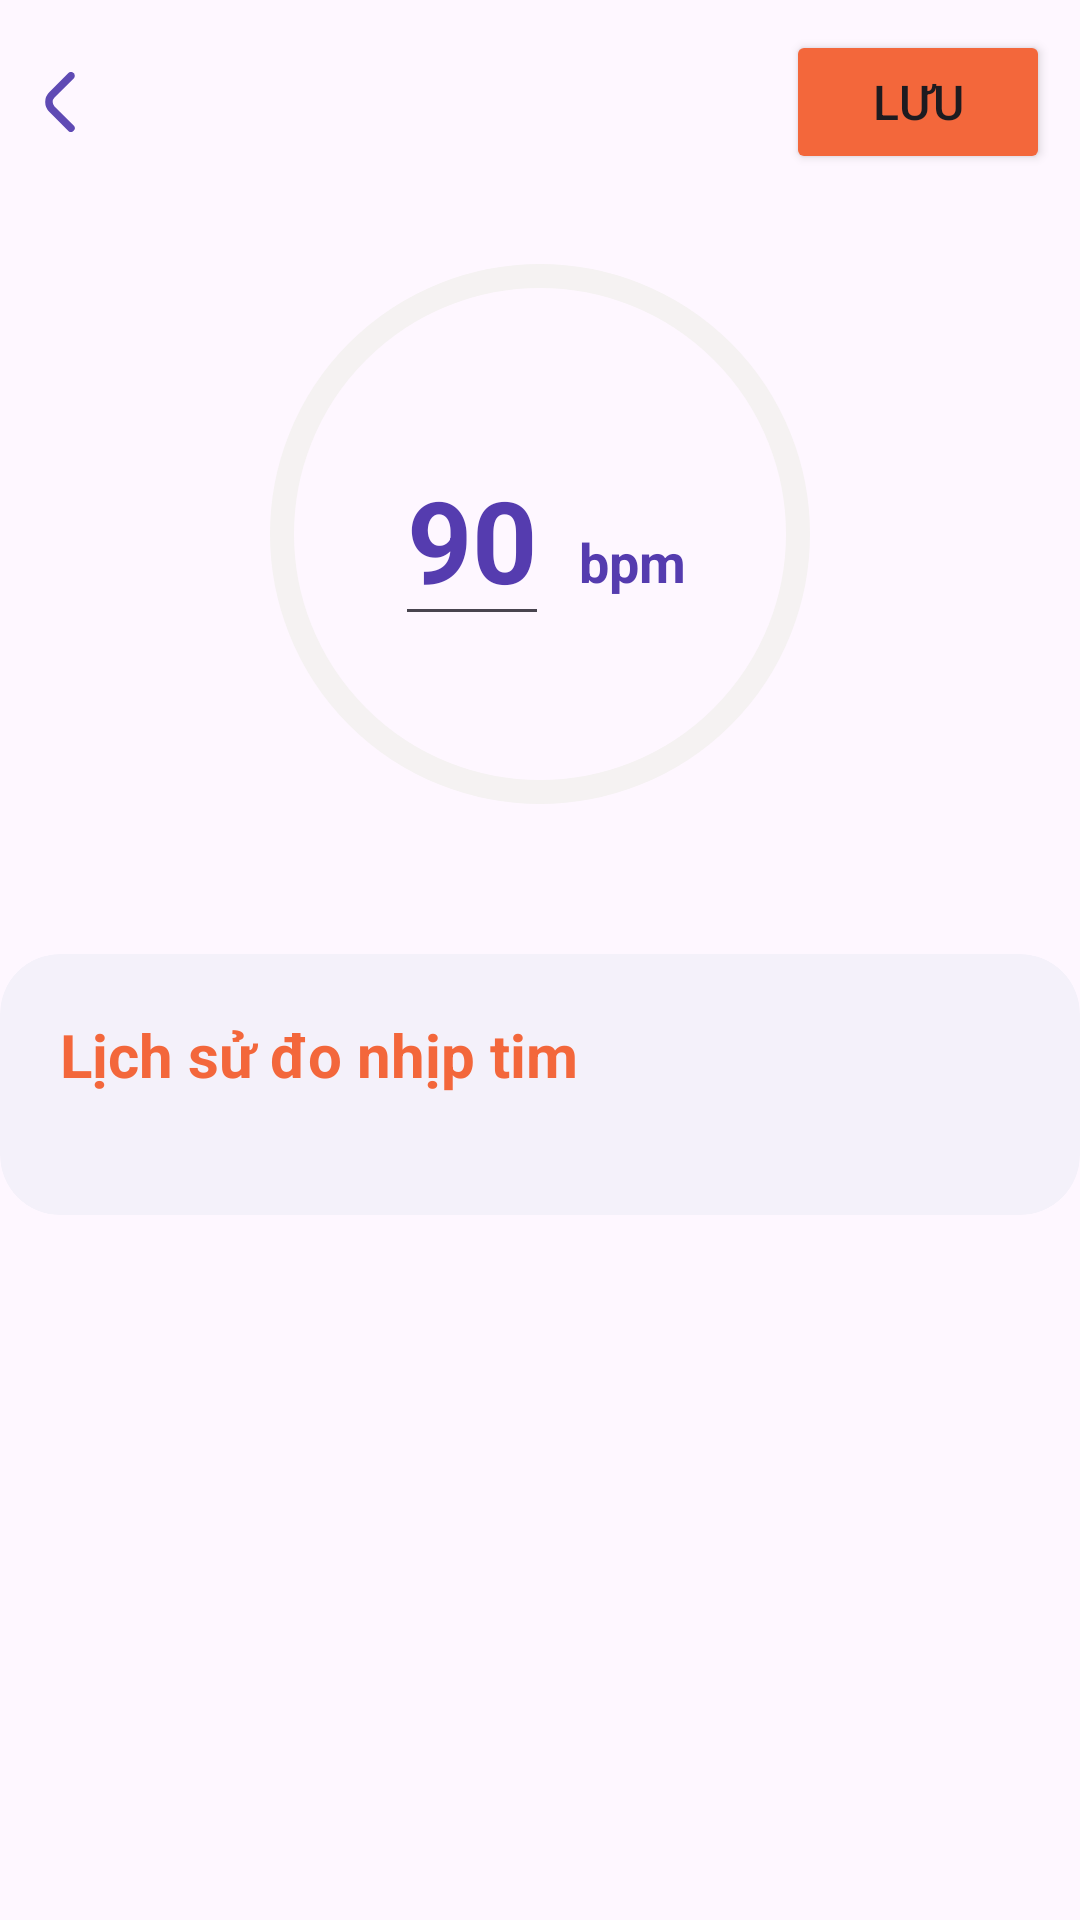

Write the Android layout XML for this screen, with the resource values it uses.
<!-- AndroidManifest.xml: application theme Theme.HealthTrack -->
<!-- res/layout/heart_rate.xml -->
<?xml version="1.0" encoding="utf-8"?>
<androidx.core.widget.NestedScrollView xmlns:android="http://schemas.android.com/apk/res/android"
    xmlns:tools="http://schemas.android.com/tools"
    xmlns:app="http://schemas.android.com/apk/res-auto"
    android:layout_width="match_parent"
    android:layout_height="wrap_content"
    tools:context=".Views.Fragment.HeartRateFragment">

    <LinearLayout
        android:layout_width="match_parent"
        android:layout_height="wrap_content"
        android:paddingBottom="135dp"
        android:orientation="vertical">

        <androidx.constraintlayout.widget.ConstraintLayout
            android:layout_width="match_parent"
            android:layout_height="wrap_content"
            android:gravity="center_vertical"
            android:padding="10dp"
            android:orientation="horizontal">

            <ImageView
                android:id="@+id/btnBack"
                android:layout_width="20dp"
                android:layout_height="20dp"
                android:backgroundTint="@color/white"
                android:textColor="@color/black"
                android:textSize="17dp"
                android:src="@drawable/back_icon"
                app:layout_constraintBottom_toBottomOf="parent"
                app:layout_constraintEnd_toEndOf="parent"
                app:layout_constraintStart_toStartOf="parent"
                app:layout_constraintTop_toTopOf="parent"
                app:layout_constraintHorizontal_bias="0"/>

            <Button
                android:id="@+id/heart_rate_fragment_btn"
                android:layout_width="wrap_content"
                android:layout_height="wrap_content"
                android:backgroundTint="#F3673B"
                android:text="Lưu"
                android:textSize="16dp"
                app:layout_constraintBottom_toBottomOf="parent"
                app:layout_constraintEnd_toEndOf="parent"
                app:layout_constraintStart_toStartOf="parent"
                app:layout_constraintTop_toTopOf="parent"
                app:layout_constraintHorizontal_bias="1"/>

        </androidx.constraintlayout.widget.ConstraintLayout>











        <androidx.constraintlayout.widget.ConstraintLayout
            android:layout_width="match_parent"
            android:layout_height="wrap_content"
            android:layout_marginBottom="30dp"
            android:padding="16dp">

        <com.google.android.material.progressindicator.CircularProgressIndicator
            android:id="@+id/circularProgressIndicator"
            android:layout_width="wrap_content"
            android:layout_height="wrap_content"
            android:progress="100"
            app:indicatorColor="#F3673B"
            app:indicatorSize="180dp"
            app:layout_constraintEnd_toEndOf="parent"
            app:layout_constraintStart_toStartOf="parent"
            app:layout_constraintTop_toTopOf="parent"
            app:trackColor="@color/grey"
            app:trackCornerRadius="8dp"
            app:trackThickness="8dp" />


            <LinearLayout
                android:layout_width="wrap_content"
                android:layout_height="wrap_content"
                android:gravity="center_vertical"
                android:orientation="horizontal"
                app:layout_constraintBottom_toBottomOf="@+id/circularProgressIndicator"
                app:layout_constraintEnd_toEndOf="@+id/circularProgressIndicator"
                app:layout_constraintStart_toStartOf="@+id/circularProgressIndicator"
                app:layout_constraintTop_toTopOf="@+id/circularProgressIndicator">

                <EditText
                    android:id="@+id/heart_rate_fragment_rate"
                    android:layout_width="wrap_content"
                    android:layout_height="wrap_content"
                    android:layout_marginEnd="10dp"
                    android:text="90"
                    android:inputType="number"
                    android:textColor="@color/blue"
                    android:textSize="38sp"
                    android:textStyle="bold" />

                <LinearLayout
                    android:layout_width="wrap_content"
                    android:layout_height="wrap_content"
                    android:gravity="center_horizontal"
                    android:orientation="vertical">

                    <ImageView
                        android:layout_width="18dp"
                        android:layout_height="18dp"
                        android:src="@drawable/heart" />

                    <TextView
                        android:layout_width="wrap_content"
                        android:layout_height="wrap_content"
                        android:text="bpm"
                        android:textColor="@color/blue"
                        android:textSize="18sp"
                        android:textStyle="bold" />
                </LinearLayout>

            </LinearLayout>


        </androidx.constraintlayout.widget.ConstraintLayout>


        <com.google.android.material.card.MaterialCardView
            android:layout_width="match_parent"
            android:layout_height="wrap_content"
            android:backgroundTint="#F4F1FA"
            app:cardCornerRadius="20dp"
            app:strokeWidth="0dp"
            android:elevation="3dp"

            android:layout_marginBottom="20dp">

            <LinearLayout
                android:layout_width="match_parent"
                android:layout_height="wrap_content"
                android:padding="10dp"
                android:orientation="vertical">

                <TextView
                    android:layout_width="match_parent"
                    android:layout_height="wrap_content"
                    android:text="Lịch sử đo nhịp tim "
                    android:padding="10dp"
                    android:textSize="20dp"
                    android:textStyle="bold"
                    android:textColor="#F3673B"/>

                <androidx.recyclerview.widget.RecyclerView
                    android:id="@+id/heart_rate_list"
                    android:layout_width="match_parent"
                    android:padding="10dp"
                    android:layout_height="wrap_content"/>


            </LinearLayout>

        </com.google.android.material.card.MaterialCardView>

    </LinearLayout>

</androidx.core.widget.NestedScrollView>
<!-- resources referenced by this layout -->
<resources>
  <color name="black">#FF000000</color>
  <color name="blue">#553CAF</color>
  <color name="grey">#F5F2F2</color>
  <color name="white">#FFFFFFFF</color>
  <!-- drawable back_icon (drawable) -->
  <vector xmlns:android="http://schemas.android.com/apk/res/android"
      android:width="20dp"
      android:height="20dp"
      android:viewportWidth="24"
      android:viewportHeight="24">
      <path
          android:fillColor="#5F4AB4"
          android:pathData="M17.921,1.505a1.5,1.5 0,0 1,-0.44 1.06L9.809,10.237a2.5,2.5 0,0 0,0 3.536l7.662,7.662a1.5,1.5 0,0 1,-2.121 2.121L7.688,15.9a5.506,5.506 0,0 1,0 -7.779L15.36,0.444a1.5,1.5 0,0 1,2.561 1.061Z" />
  </vector>
  <style name="Theme.HealthTrack" parent="Theme.Material3.Light.NoActionBar">
          
          <item name="colorPrimary">@color/purple_500</item>
          <item name="colorPrimaryVariant">@color/purple_700</item>
          <item name="colorOnPrimary">@color/white</item>
          
          <item name="colorSecondary">@color/teal_200</item>
          <item name="colorSecondaryVariant">@color/teal_700</item>
          <item name="colorOnSecondary">@color/black</item>
          
          <item name="android:statusBarColor">@color/blue</item>
          
      </style>
  <color name="purple_500">#FF6200EE</color>
  <color name="purple_700">#FF3700B3</color>
  <color name="teal_200">#FF03DAC5</color>
  <color name="teal_700">#FF018786</color>
</resources>
